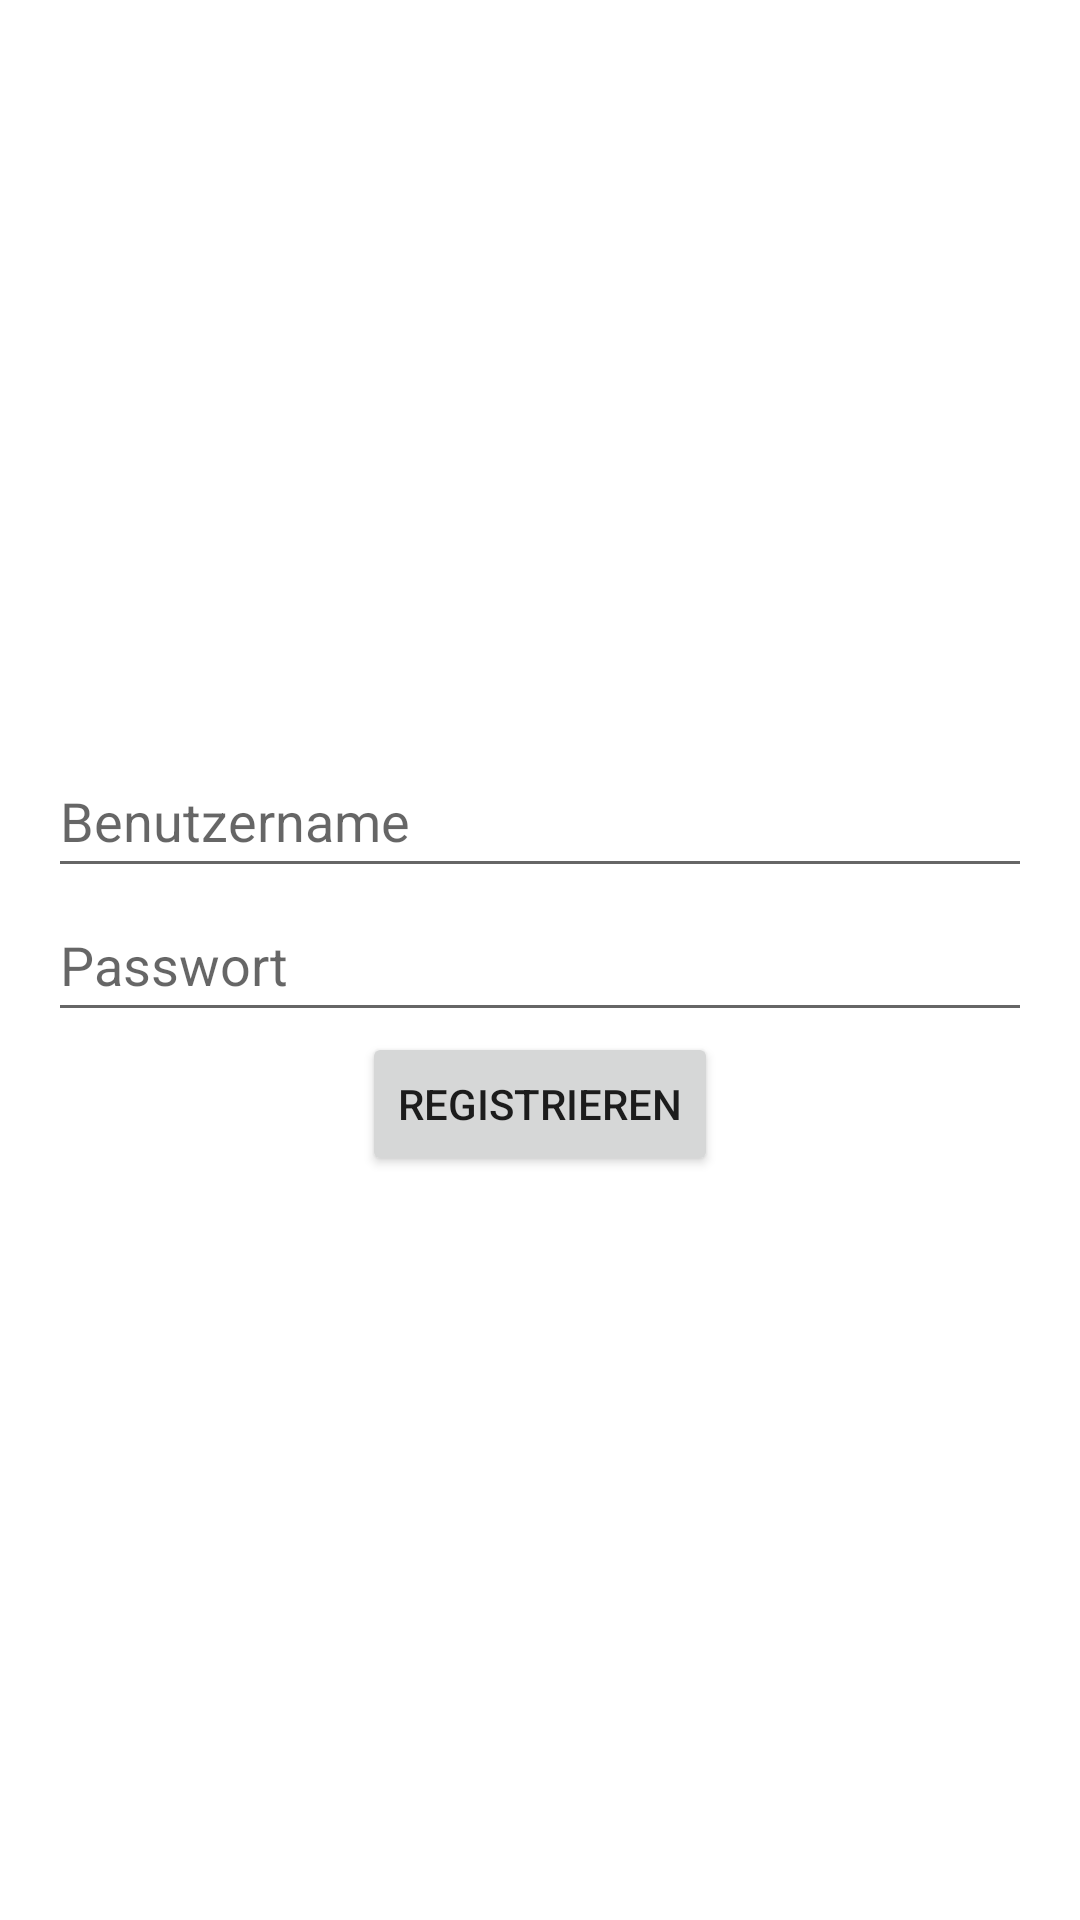

Here is an Android app screen rendered from its layout file. Give the layout XML and the strings, colors and styles it references.
<!-- AndroidManifest.xml: application theme Theme.MyTrackingApp -->
<!-- res/layout/activity_registrieren.xml -->
<?xml version="1.0" encoding="utf-8"?>
<LinearLayout xmlns:android="http://schemas.android.com/apk/res/android"
    xmlns:tools="http://schemas.android.com/tools"
    android:layout_width="match_parent"
    android:layout_height="match_parent"
    android:gravity="center"
    android:orientation="vertical"
    android:padding="16dp"
    tools:ignore="MissingDefaultResource">


    <EditText
        android:id="@+id/etUsernameRegistrieren"
        android:layout_width="match_parent"
        android:layout_height="wrap_content"
        android:hint="Benutzername"
        android:inputType="text"
        android:minHeight="48dp" />

    <EditText
        android:id="@+id/etPasswordRegistrieren"
        android:layout_width="match_parent"
        android:layout_height="wrap_content"
        android:hint="Passwort"
        android:inputType="textPassword"
        android:minHeight="48dp" />


    <Button
        android:id="@+id/btnRegisterRegistrieren"
        android:layout_width="wrap_content"
        android:layout_height="wrap_content"
        android:text="Registrieren" />


</LinearLayout>
<!-- resources referenced by this layout -->
<resources>
  <style name="Theme.MyTrackingApp" parent="Theme.MaterialComponents.DayNight.DarkActionBar">
          
          <item name="colorPrimary">@color/purple_500</item>
          <item name="colorPrimaryVariant">@color/purple_700</item>
          <item name="colorOnPrimary">@color/white</item>
          
          <item name="colorSecondary">@color/teal_200</item>
          <item name="colorSecondaryVariant">@color/teal_700</item>
          <item name="colorOnSecondary">@color/black</item>
          
          <item name="android:statusBarColor">?attr/colorPrimaryVariant</item>
          
      </style>
  <!-- not gathered from this repository: default colours our renderer supplied (Android Studio template values) -->
  <color name="purple_500">#FF6200EE</color>
  <color name="purple_700">#FF3700B3</color>
  <color name="teal_200">#FF03DAC5</color>
  <color name="teal_700">#FF018786</color>
  <color name="black">#FF000000</color>
  <color name="white">#FFFFFFFF</color>
</resources>
